Run: headless pygame with SDL's dummy video driver; simulated clock (each Clock.tick advances the game by its frame time, no real sleeping); random seed 0; keys injected as events and as key.get_pressed() state; no mouse input.
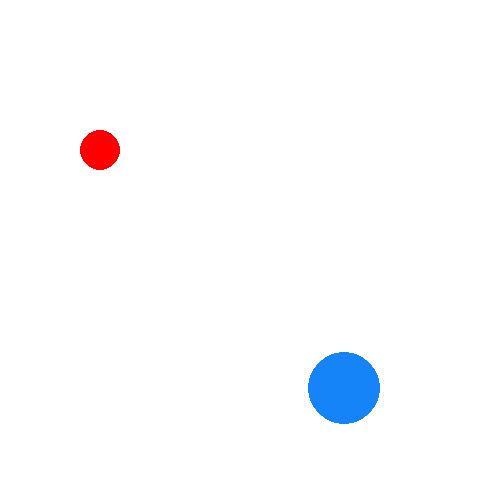
Frame 1 of 4 · flips 1–60 · no input
Frame 2 of 4 · flips 61–180 · tapped SPACE, RETURN · held RIGHT (→), D · screen unchanged from frame 1, image omitted
Frame 3 of 4 · flips 181–300 · held DOWN (↓), S · screen unchanged from frame 2, image omitted
Frame 4 of 4 · flips 301–420 · held LEFT (←), A, UP (↑), W · screen unchanged from frame 3, image omitted

The pygame program that drew these frames:

import pygame
from random import randint
import sys
pygame.init()

screen = pygame.display.set_mode([500,500])

clock = pygame.time.Clock()

class Circle():
    def __init__(self, x = None, y = None, r = None, color = None):
        self.x = x if x is not None else randint(-50,500)
        self.y = y if y is not None else randint(0,500)
        self.r = r if r is not None else randint(10,50)
        self.color = color if color is not None else (randint(0,255),randint(0,255),randint(0,255))

    def draw(self):
        pygame.draw.circle(screen, self.color, (self.x, self.y), self.r)


c1 = Circle()
c2 = Circle(x=100, y=150, r=20, color=(255, 0, 0))

run = True
while run:
    for event in pygame.event.get():
        if event.type == pygame.QUIT:
            run = False

    screen.fill((255,255,255))
    c1.draw()
    c2.draw()
    pygame.display.flip()
    clock.tick(60)



pygame.quit()
